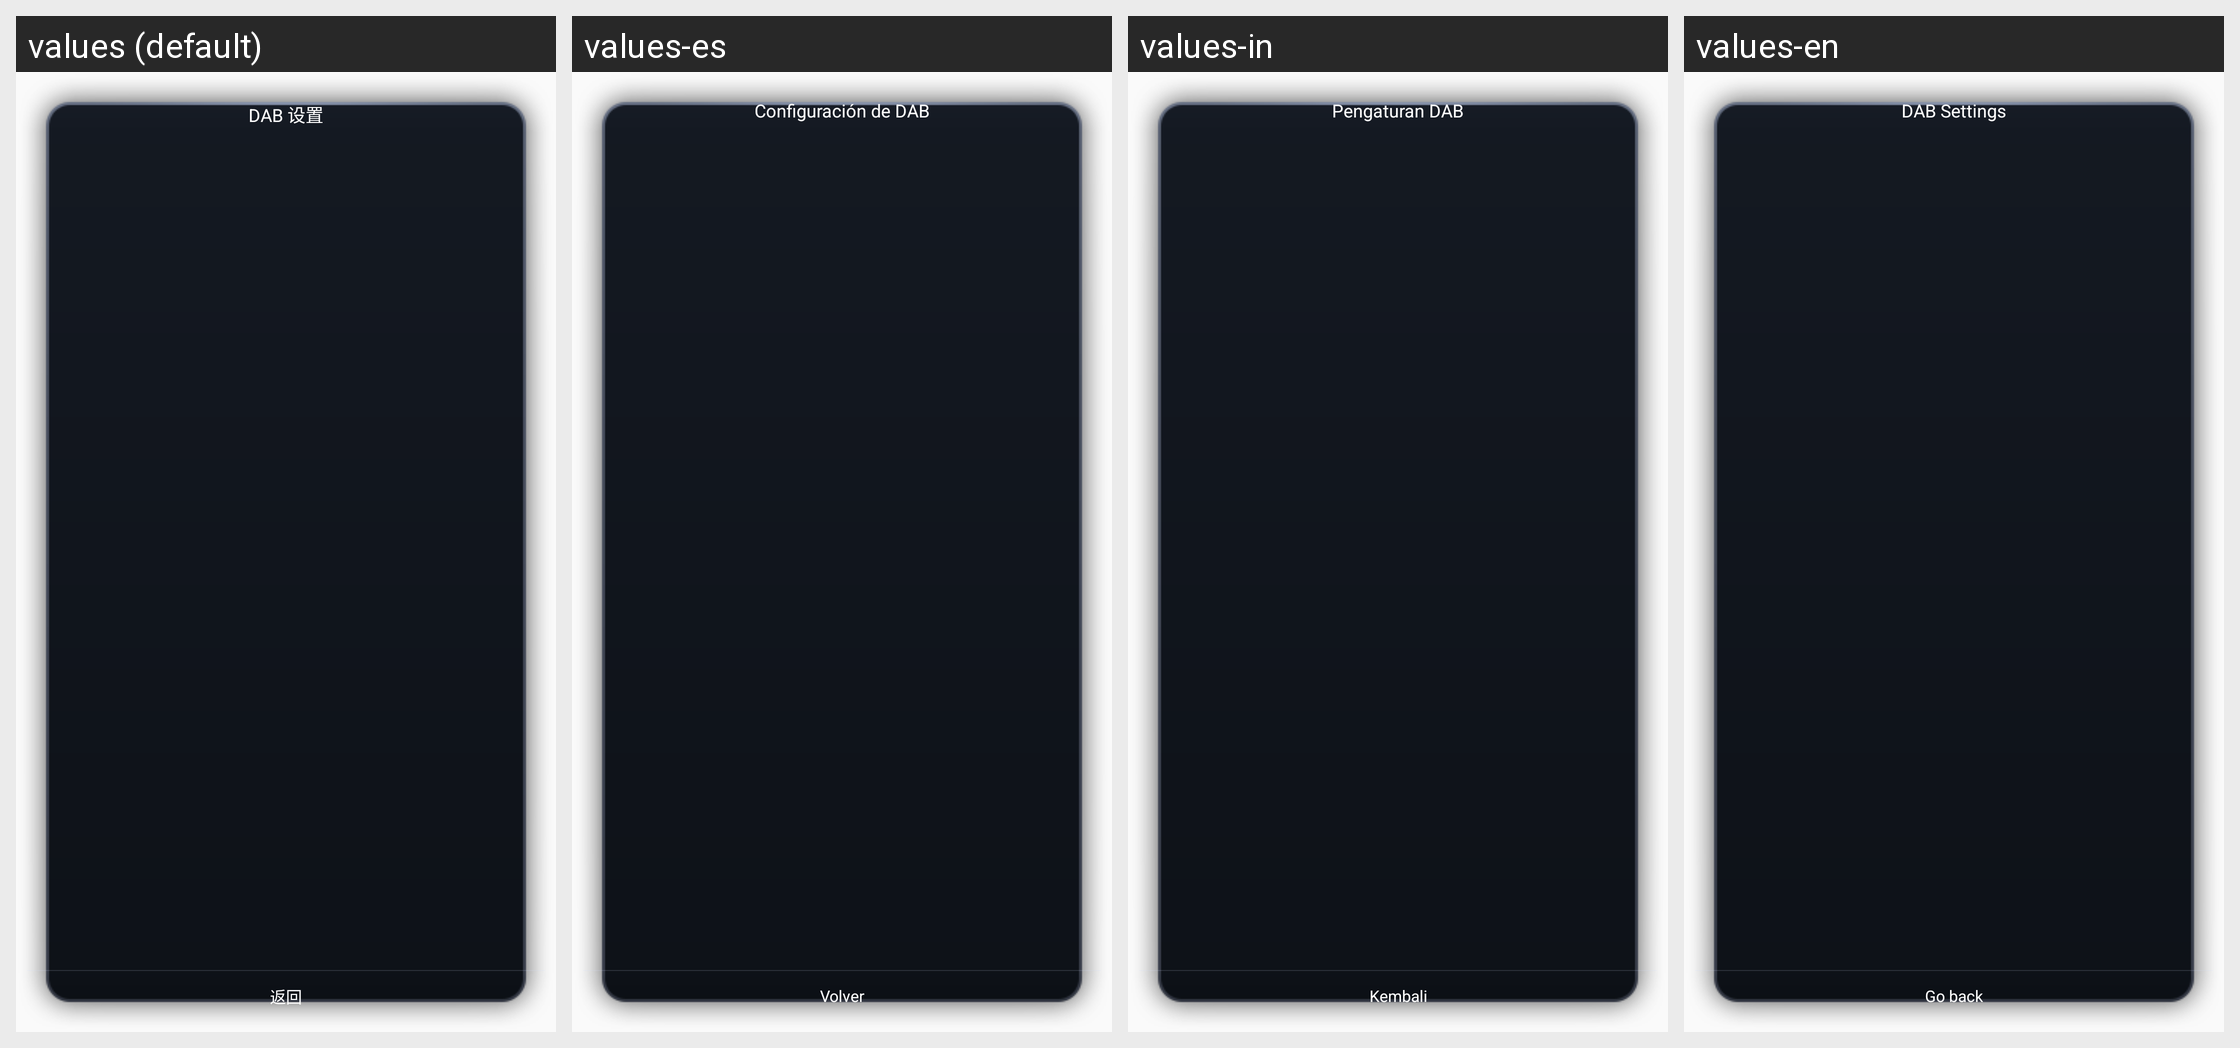

Here is an Android app screen in its default locale and in the app's own translations. Write out the translated-string differences for the strings that appear on this screen.
Android screen res/layout/dialog_dab_settings.xml rendered under 4 locales, left to right: values (default), values-es, values-in, values-en. Device: Nexus 5 (rendered at 1080×1920; each locale shown at half size, 540×960, under a caption strip naming it); theme custom_theme.
Other locales in the repository, not shown: values-ar, values-it, values-ru.
Strings drawn on this screen, with the default value and each locale's value (text and hints the layout hard-codes, and strings that could not be matched under every locale, appear in the picture but are not listed):

dab_settings
  values: DAB 设置
  values-es: Configuración de DAB
  values-in: Pengaturan DAB
  values-en: DAB Settings

back
  values: 返回
  values-es: Volver
  values-in: Kembali
  values-en: Go back
